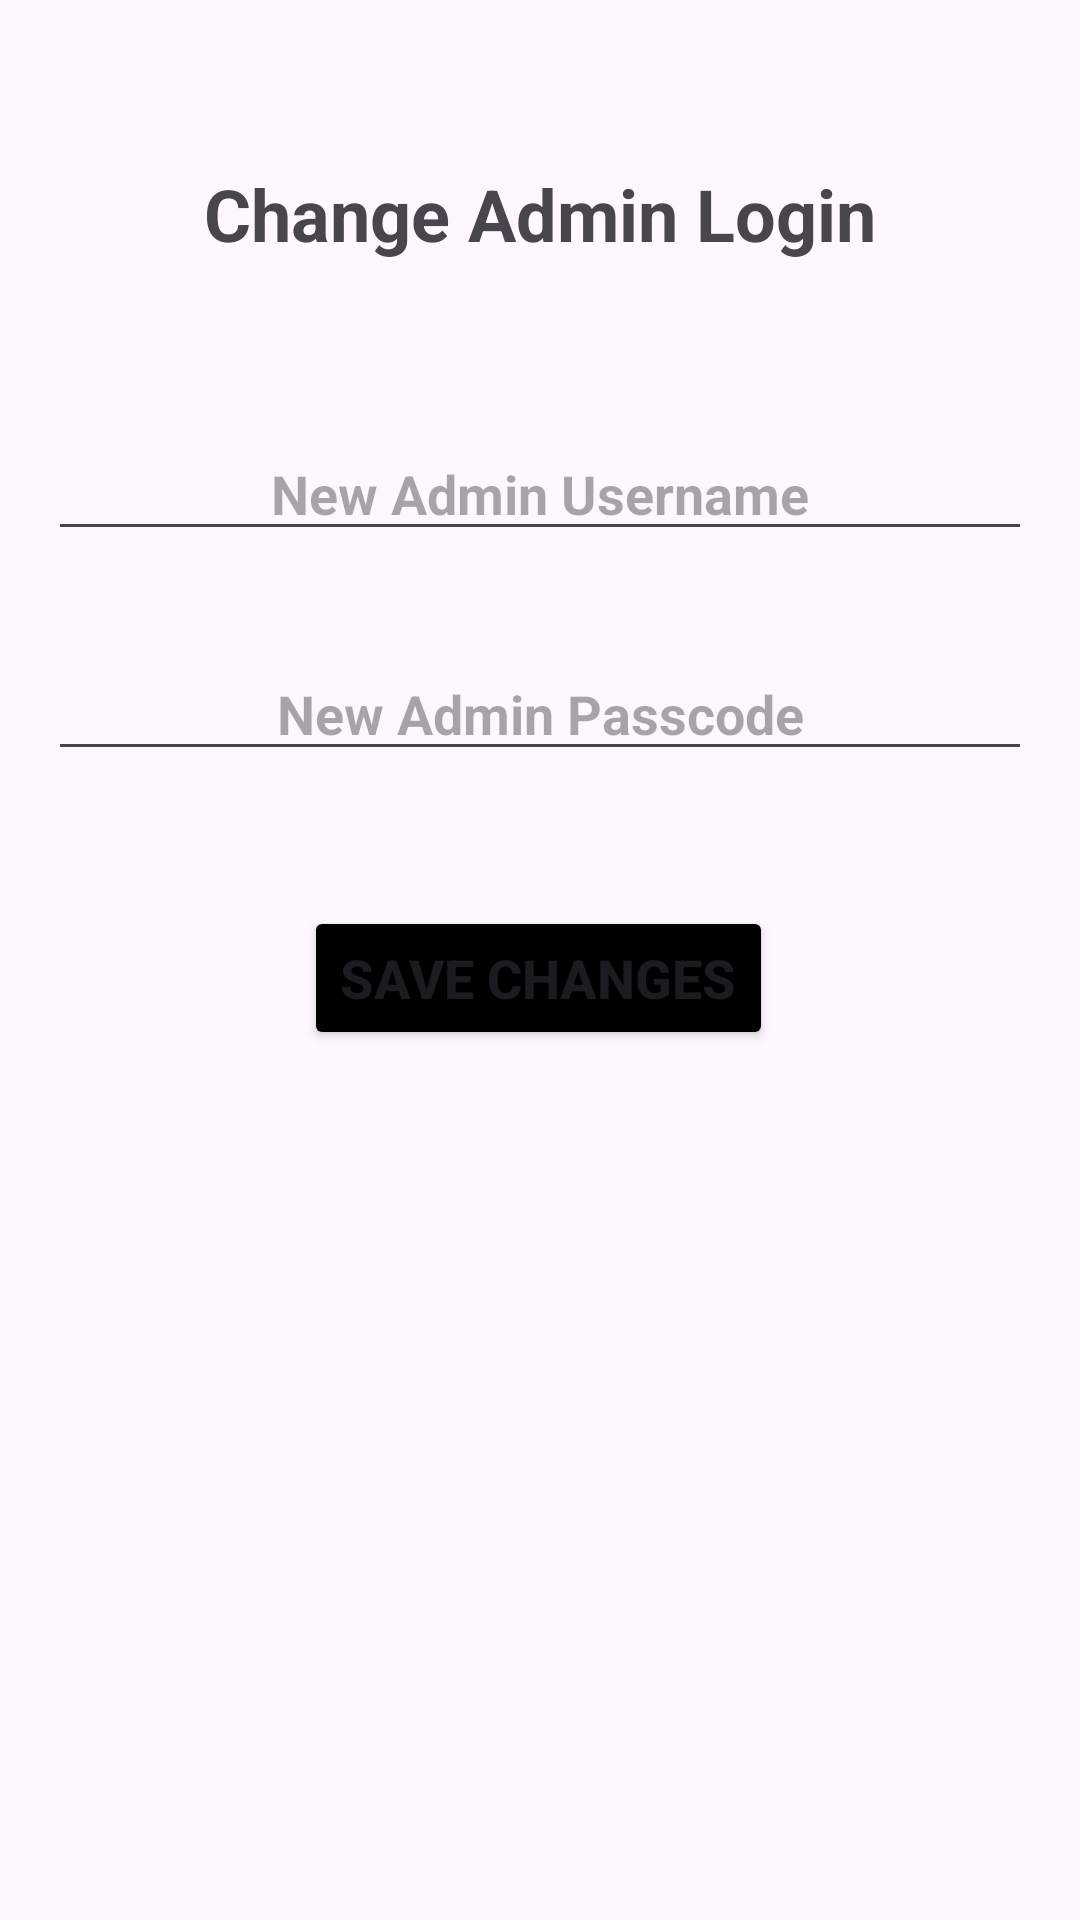

Write the Android layout XML for this screen, with the resource values it uses.
<!-- AndroidManifest.xml: application theme Theme.EmployeeManagementApplication20 -->
<!-- res/layout/activity_change_admin_login.xml -->
<?xml version="1.0" encoding="utf-8"?>
<androidx.constraintlayout.widget.ConstraintLayout
    xmlns:android="http://schemas.android.com/apk/res/android"
    xmlns:app="http://schemas.android.com/apk/res-auto"
    xmlns:tools="http://schemas.android.com/tools"
    android:layout_width="match_parent"
    android:layout_height="match_parent"
    tools:context=".UI.ChangeAdminLogin">

    <EditText
        android:id="@+id/new_adminusername_edit_text"
        android:layout_width="0dp"
        android:layout_height="wrap_content"
        android:layout_marginHorizontal="16dp"
        android:layout_marginTop="55dp"
        android:hint="New Admin Username"
        android:textAlignment="center"
        android:textStyle="bold"
        app:layout_constraintEnd_toEndOf="parent"
        app:layout_constraintStart_toStartOf="parent"
        app:layout_constraintTop_toBottomOf="@+id/textView7" />

    <EditText
        android:id="@+id/new_adminpasscode_edit_text"
        android:layout_width="0dp"
        android:layout_height="wrap_content"
        android:layout_marginHorizontal="16dp"
        android:layout_marginTop="32dp"
        android:hint="New Admin Passcode"
        android:inputType="numberPassword"
        android:textAlignment="center"
        android:textStyle="bold"
        app:layout_constraintEnd_toEndOf="parent"
        app:layout_constraintStart_toStartOf="parent"
        app:layout_constraintTop_toBottomOf="@+id/new_adminusername_edit_text" />

    <Button
        android:id="@+id/save_button"
        android:layout_width="wrap_content"
        android:layout_height="wrap_content"
        android:layout_marginHorizontal="16dp"
        android:layout_marginTop="45dp"
        android:backgroundTint="@android:color/black"
        android:text="Save Changes"
        android:textSize="18sp"
        android:textStyle="bold"
        app:layout_constraintEnd_toEndOf="parent"
        app:layout_constraintHorizontal_bias="0.497"
        app:layout_constraintStart_toStartOf="parent"
        app:layout_constraintTop_toBottomOf="@+id/new_adminpasscode_edit_text" />

    <TextView
        android:id="@+id/textView7"
        android:layout_width="wrap_content"
        android:layout_height="wrap_content"
        android:layout_marginTop="55dp"
        android:text="Change Admin Login"
        android:textAlignment="center"
        android:textSize="24sp"
        android:textStyle="bold"
        app:layout_constraintEnd_toEndOf="parent"
        app:layout_constraintStart_toStartOf="parent"
        app:layout_constraintTop_toTopOf="parent" />

</androidx.constraintlayout.widget.ConstraintLayout>
<!-- resources referenced by this layout -->
<resources>
  <style name="Theme.EmployeeManagementApplication20" parent="Base.Theme.EmployeeManagementApplication20" />
  <style name="Base.Theme.EmployeeManagementApplication20" parent="Theme.Material3.DayNight">
          
          
      </style>
</resources>
